Image classification data set "Pretraite" (Angejules123/MULTIMODAL on GitHub). Class labels (4): mild demented, moderate demented, non demented, very mild demented.

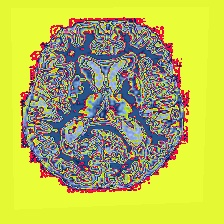
Label: very mild demented

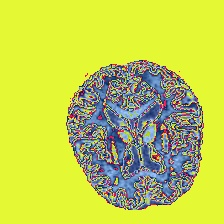
Label: non demented

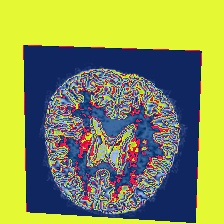
Label: non demented

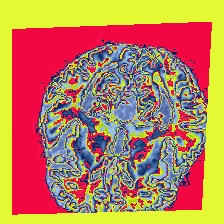
Label: mild demented

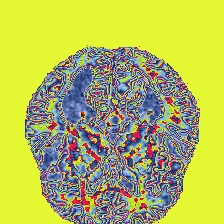
Label: mild demented

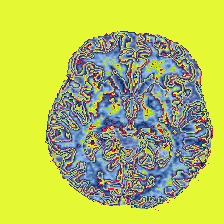
Label: very mild demented
